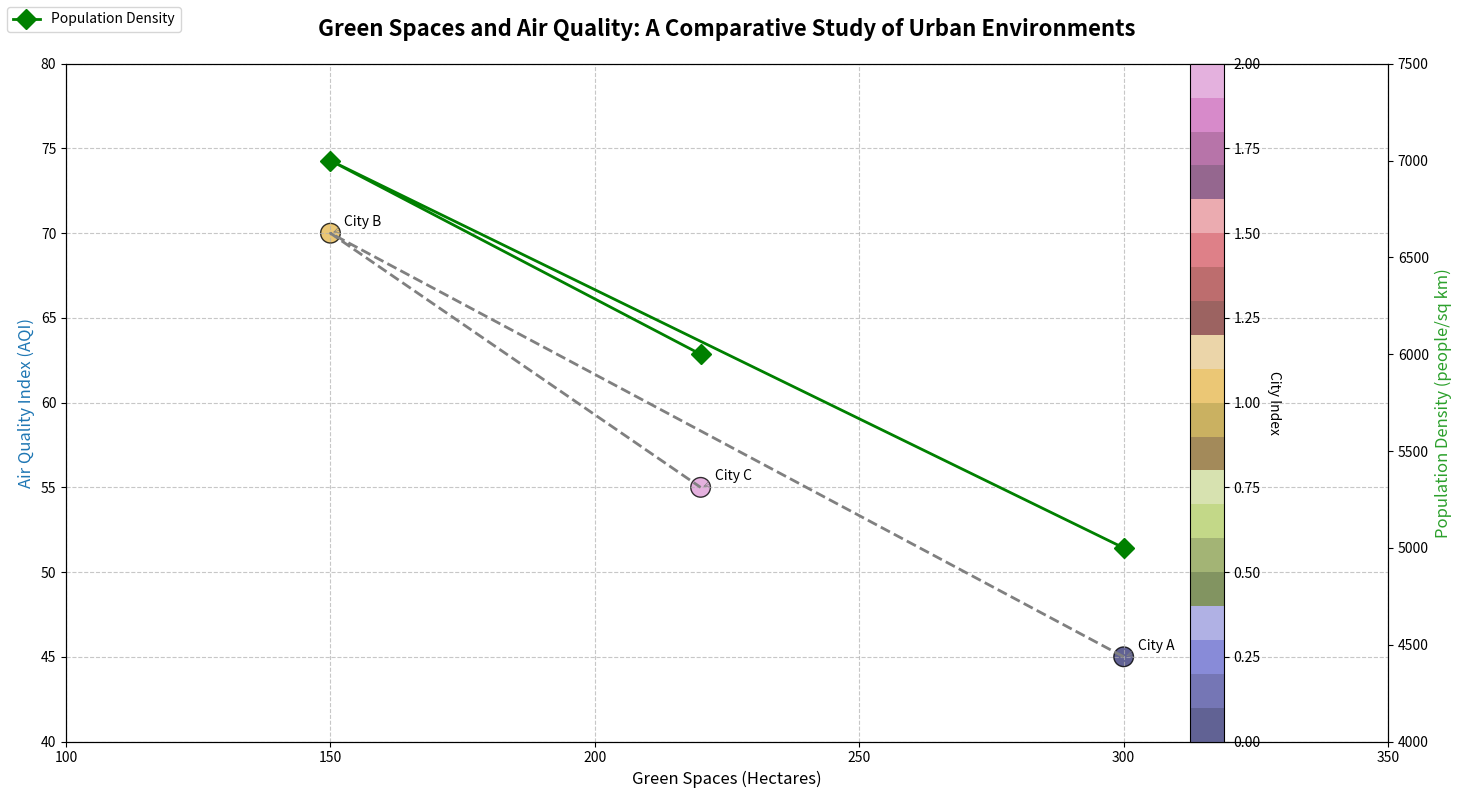

The script that saved this image:
import matplotlib.pyplot as plt
import numpy as np

# Simulating data based on a fictional study of "Urban Green Spaces and Air Quality"
# Data spans three cities under investigation

# Data for green spaces (in hectares) and air quality index (lower is better)
cities = ['City A', 'City B', 'City C']
green_spaces_hectares = [300, 150, 220]
air_quality_index = [45, 70, 55]

# Additional data: estimated population density (people per sq km)
population_density = [5000, 7000, 6000]

fig, ax1 = plt.subplots(figsize=(14, 8))

# Scatter plot for green space vs air quality
scatter = ax1.scatter(green_spaces_hectares, air_quality_index, c=range(len(cities)), cmap='tab20b', s=200, edgecolor='black', alpha=0.8)
ax1.plot(green_spaces_hectares, air_quality_index, color='gray', linewidth=2, linestyle='--')

# Titles and labels
ax1.set_title("Green Spaces and Air Quality: A Comparative Study of Urban Environments", fontsize=16, fontweight='bold', pad=20)
ax1.set_xlabel('Green Spaces (Hectares)', fontsize=12)
ax1.set_ylabel('Air Quality Index (AQI)', fontsize=12, color='tab:blue')

# Annotate each city
for i, city in enumerate(cities):
    ax1.annotate(city, (green_spaces_hectares[i], air_quality_index[i]), fontsize=10, xytext=(10,5), textcoords='offset points', arrowprops=dict(arrowstyle='->', color='gray', lw=0.5))

# Second y-axis for population density
ax2 = ax1.twinx()
ax2.set_ylabel('Population Density (people/sq km)', fontsize=12, color='tab:green')
ax2.plot(green_spaces_hectares, population_density, color='green', linewidth=2, linestyle='-', marker='D', markersize=10, label='Population Density')

# Add legend
fig.legend(loc='upper left', fontsize=10, title_fontsize=11)

# Color bar for scatter plot
cbar = fig.colorbar(scatter, ax=ax1, orientation='vertical')
cbar.set_label('City Index', rotation=270, labelpad=15)

# Grid and layout adjustments
ax1.grid(True, linestyle='--', alpha=0.7)
plt.xlim(100, 350)
ax1.set_ylim(40, 80)
ax2.set_ylim(4000, 7500)

plt.tight_layout()
plt.show()
